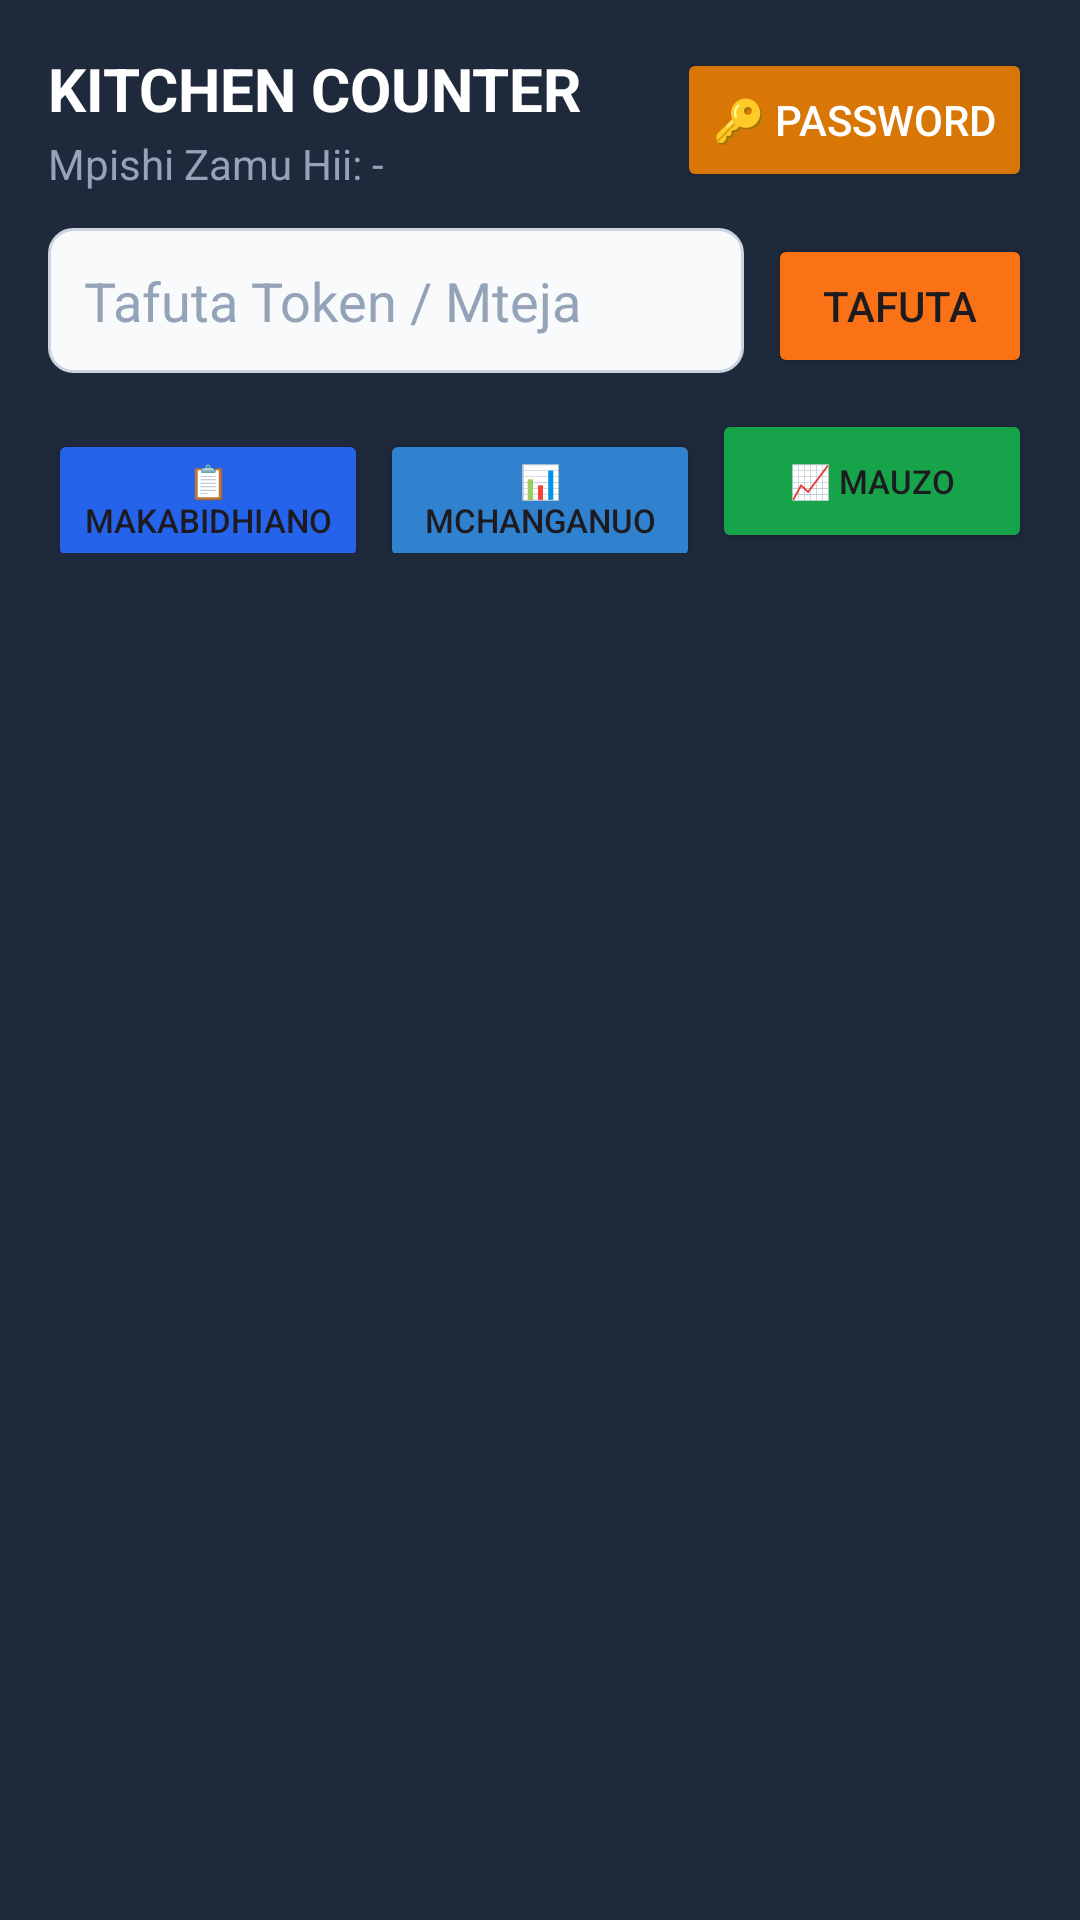

Produce the Android XML layout that renders to this screen, including the resource entries it uses.
<!-- AndroidManifest.xml: application theme Theme.HotelManagementSystem -->
<!-- res/layout/activity_kitchen_display.xml -->
<?xml version="1.0" encoding="utf-8"?>
<LinearLayout xmlns:android="http://schemas.android.com/apk/res/android"
    android:layout_width="match_parent"
    android:layout_height="match_parent"
    android:orientation="vertical"
    android:background="#1E293B"
    android:padding="16dp">

    
    <LinearLayout
        android:layout_width="match_parent"
        android:layout_height="wrap_content"
        android:orientation="horizontal"
        android:gravity="center_vertical">

        <LinearLayout
            android:layout_width="0dp"
            android:layout_height="wrap_content"
            android:layout_weight="1"
            android:orientation="vertical">

            <TextView
                android:layout_width="wrap_content"
                android:layout_height="wrap_content"
                android:text="KITCHEN COUNTER"
                android:textSize="20sp"
                android:textStyle="bold"
                android:textColor="#FFFFFF"/>

            <TextView
                android:id="@+id/tvKitchenStaff"
                android:layout_width="wrap_content"
                android:layout_height="wrap_content"
                android:text="Mpishi Zamu Hii: - "
                android:textSize="14sp"
                android:textColor="#94A3B8"
                android:layout_marginTop="2dp"/>
        </LinearLayout>

        <Button
            android:id="@+id/btnKitchenPassword"
            android:layout_width="wrap_content"
            android:layout_height="wrap_content"
            android:text="🔑 Password"
            android:backgroundTint="#D97706"
            android:textColor="#FFFFFF"/>
    </LinearLayout>

    
    <LinearLayout
        android:layout_width="match_parent"
        android:layout_height="wrap_content"
        android:orientation="horizontal"
        android:layout_marginTop="12dp">

        <EditText
            android:id="@+id/etSearchKitchenToken"
            android:layout_width="0dp"
            android:layout_height="wrap_content"
            android:layout_weight="1"
            android:hint="Tafuta Token / Mteja"
            android:background="@drawable/edit_text_bg"
            android:padding="12dp"
            android:textColor="#FFFFFF"
            android:textColorHint="#94A3B8"/>

        <Button
            android:id="@+id/btnSearchKitchen"
            android:layout_width="wrap_content"
            android:layout_height="wrap_content"
            android:text="Tafuta"
            android:layout_marginStart="8dp"
            android:backgroundTint="#F97316"/>
    </LinearLayout>

    
    <LinearLayout
        android:layout_width="match_parent"
        android:layout_height="wrap_content"
        android:orientation="horizontal"
        android:layout_marginTop="12dp"
        android:weightSum="3">

        <Button
            android:id="@+id/btnKitchenHandover"
            android:layout_width="0dp"
            android:layout_height="wrap_content"
            android:layout_weight="1"
            android:text="📋 Makabidhiano"
            android:textSize="11sp"
            android:backgroundTint="#2563EB"
            android:layout_marginEnd="2dp"/>

        <Button
            android:id="@+id/btnKitchenBreakdown"
            android:layout_width="0dp"
            android:layout_height="wrap_content"
            android:layout_weight="1"
            android:text="📊 Mchanganuo"
            android:textSize="11sp"
            android:backgroundTint="#3182CE"
            android:layout_marginEnd="2dp"
            android:layout_marginStart="2dp"/>

        <Button
            android:id="@+id/btnKitchenSalesReport"
            android:layout_width="0dp"
            android:layout_height="wrap_content"
            android:layout_weight="1"
            android:text="📈 Mauzo"
            android:textSize="11sp"
            android:backgroundTint="#16A34A"
            android:layout_marginStart="2dp"/>
    </LinearLayout>

    
    <androidx.recyclerview.widget.RecyclerView
        android:id="@+id/rvKitchenOrders"
        android:layout_width="match_parent"
        android:layout_height="match_parent"
        android:layout_marginTop="12dp"/>

</LinearLayout>
<!-- resources referenced by this layout -->
<resources>
  <!-- drawable edit_text_bg (drawable) -->
  <?xml version="1.0" encoding="utf-8"?>
  <shape xmlns:android="http://schemas.android.com/apk/res/android">
      <solid android:color="#F8FAFC" />
      <corners android:radius="8dp" />
      <stroke android:width="1dp" android:color="#CBD5E1" />
  </shape>
  <style name="Theme.HotelManagementSystem" parent="Base.Theme.HotelManagementSystem" />
  <style name="Base.Theme.HotelManagementSystem" parent="Theme.Material3.DayNight.NoActionBar">
          
          
      </style>
</resources>
